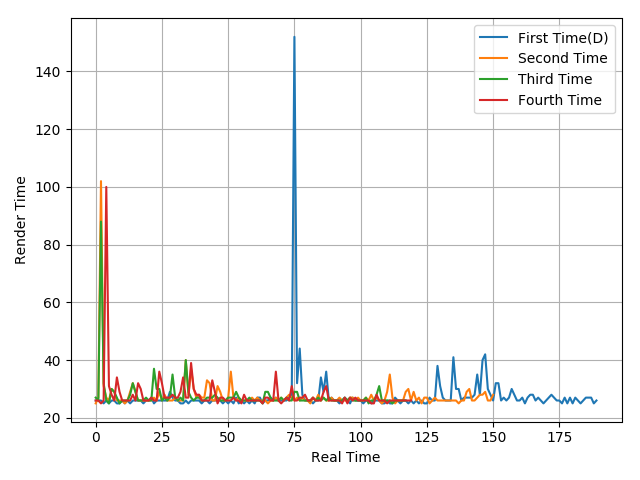

Source data for this figure (header and first rows):
26, 26, 26, 25, 26, 25, 26, 26, 25, 25, 26, 25, 26, 25, 26, 26, 26, 26, 25, 26, 26, 27, 25, 26
25, 27, 102, 31, 27, 26, 30, 29, 26, 26, 26, 25, 26, 29, 32, 29, 26, 26, 26, 26, 26, 26, 27, 26
27, 26, 88, 32, 26, 25, 30, 29, 27, 25, 26, 26, 26, 28, 32, 29, 26, 26, 26, 27, 26, 26, 37, 30
26, 26, 25, 26, 100, 31, 28, 26, 34, 29, 26, 26, 26, 26, 28, 26, 32, 30, 26, 26, 26, 27, 26, 26
